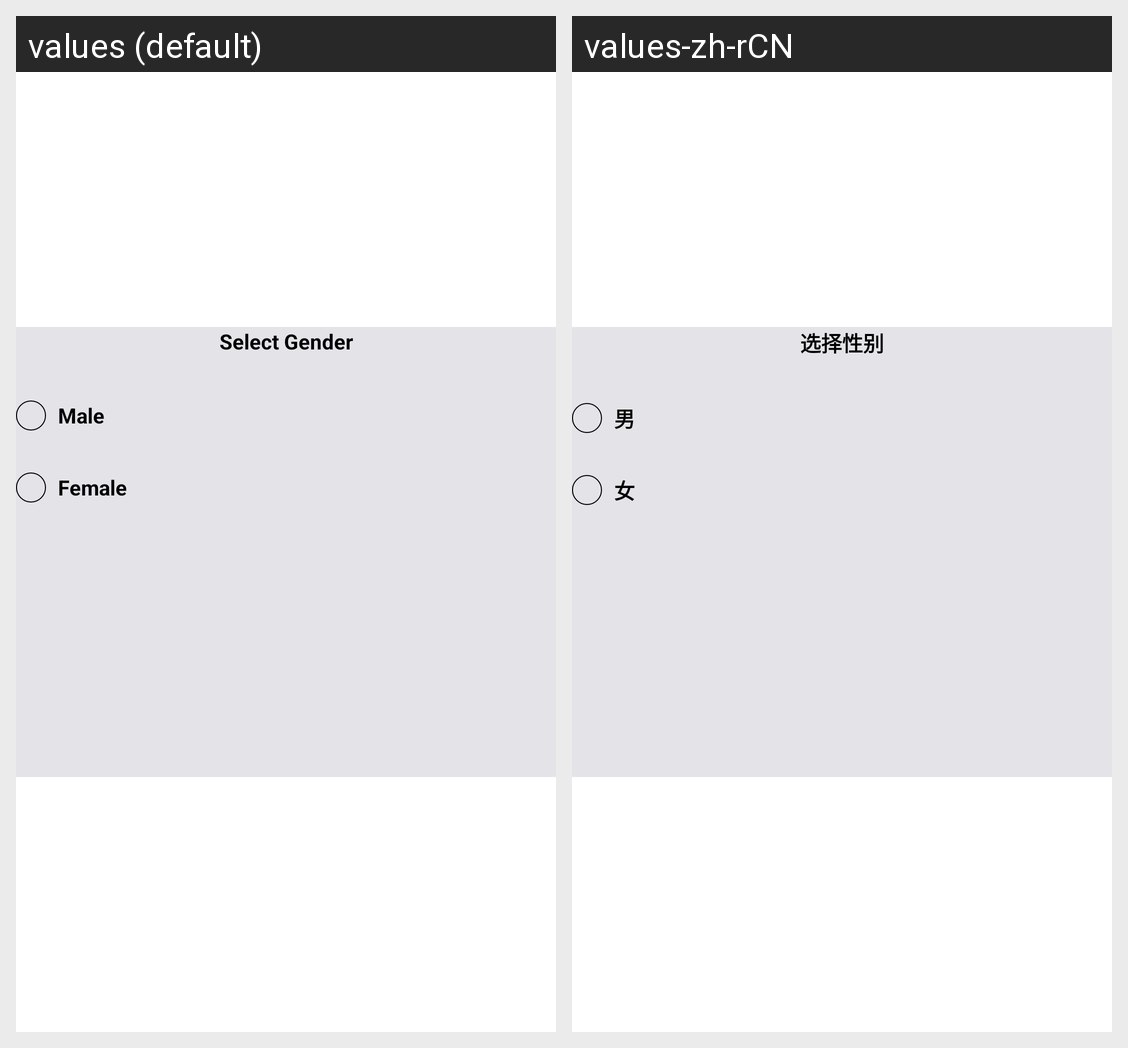

The Android screen above is rendered under two locales of the same app. Produce the string resources it draws, with the default and per-locale values.
Android screen res/layout/gender_select_bottom_sheet.xml rendered under 2 locales, left to right: values (default), values-zh-rCN. Device: Nexus 5 (rendered at 1080×1920; each locale shown at half size, 540×960, under a caption strip naming it); theme AppTheme.
Strings drawn on this screen, with the default value and each locale's value (text and hints the layout hard-codes, and strings that could not be matched under every locale, appear in the picture but are not listed):

gender_message
  values: Select Gender
  values-zh-rCN: 选择性别

male
  values: Male
  values-zh-rCN: 男

female
  values: Female
  values-zh-rCN: 女
